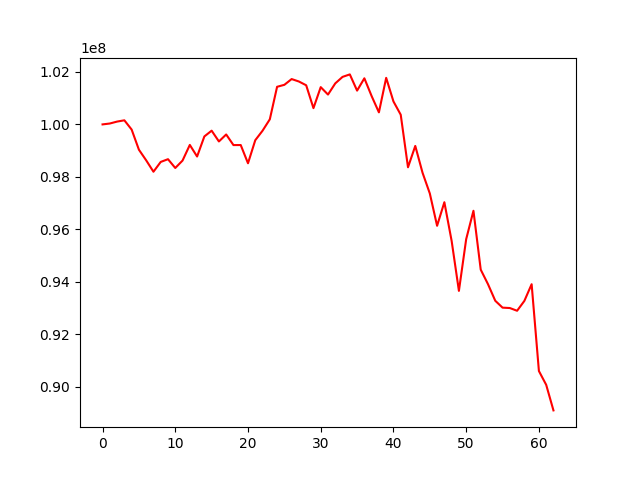

The file beside this chart, header and first rows:
, 0
0, 100000000
1, 100034162
2, 100107635
3, 100156184
4, 99803648
5, 99035763
6, 98630780
7, 98196363
8, 98569947
9, 98674227
10, 98338643
11, 98621607
12, 99218273
13, 98775962
14, 99541457
15, 99761171
16, 99349886
17, 99616521
18, 99211926
19, 99213366
20, 98518642
21, 99397879
22, 99759161
23, 100194713
24, 101433672
25, 101508919
26, 101728521
27, 101635166
28, 101491829
29, 100620070
30, 101420534
31, 101137410
32, 101563724
33, 101811397
34, 101906180
35, 101288033
36, 101757506
37, 101079377
38, 100459722
39, 101774521
40, 100875282
41, 100369086
42, 98365747
43, 99179427
44, 98156744
45, 97367343
46, 96135456
47, 97033963
48, 95558557
49, 93654789
50, 95625395
51, 96707956
52, 94463507
53, 93909235
54, 93277222
55, 93015373
56, 93000446
57, 92896536
58, 93272152
59, 93908506
... 3 more rows
